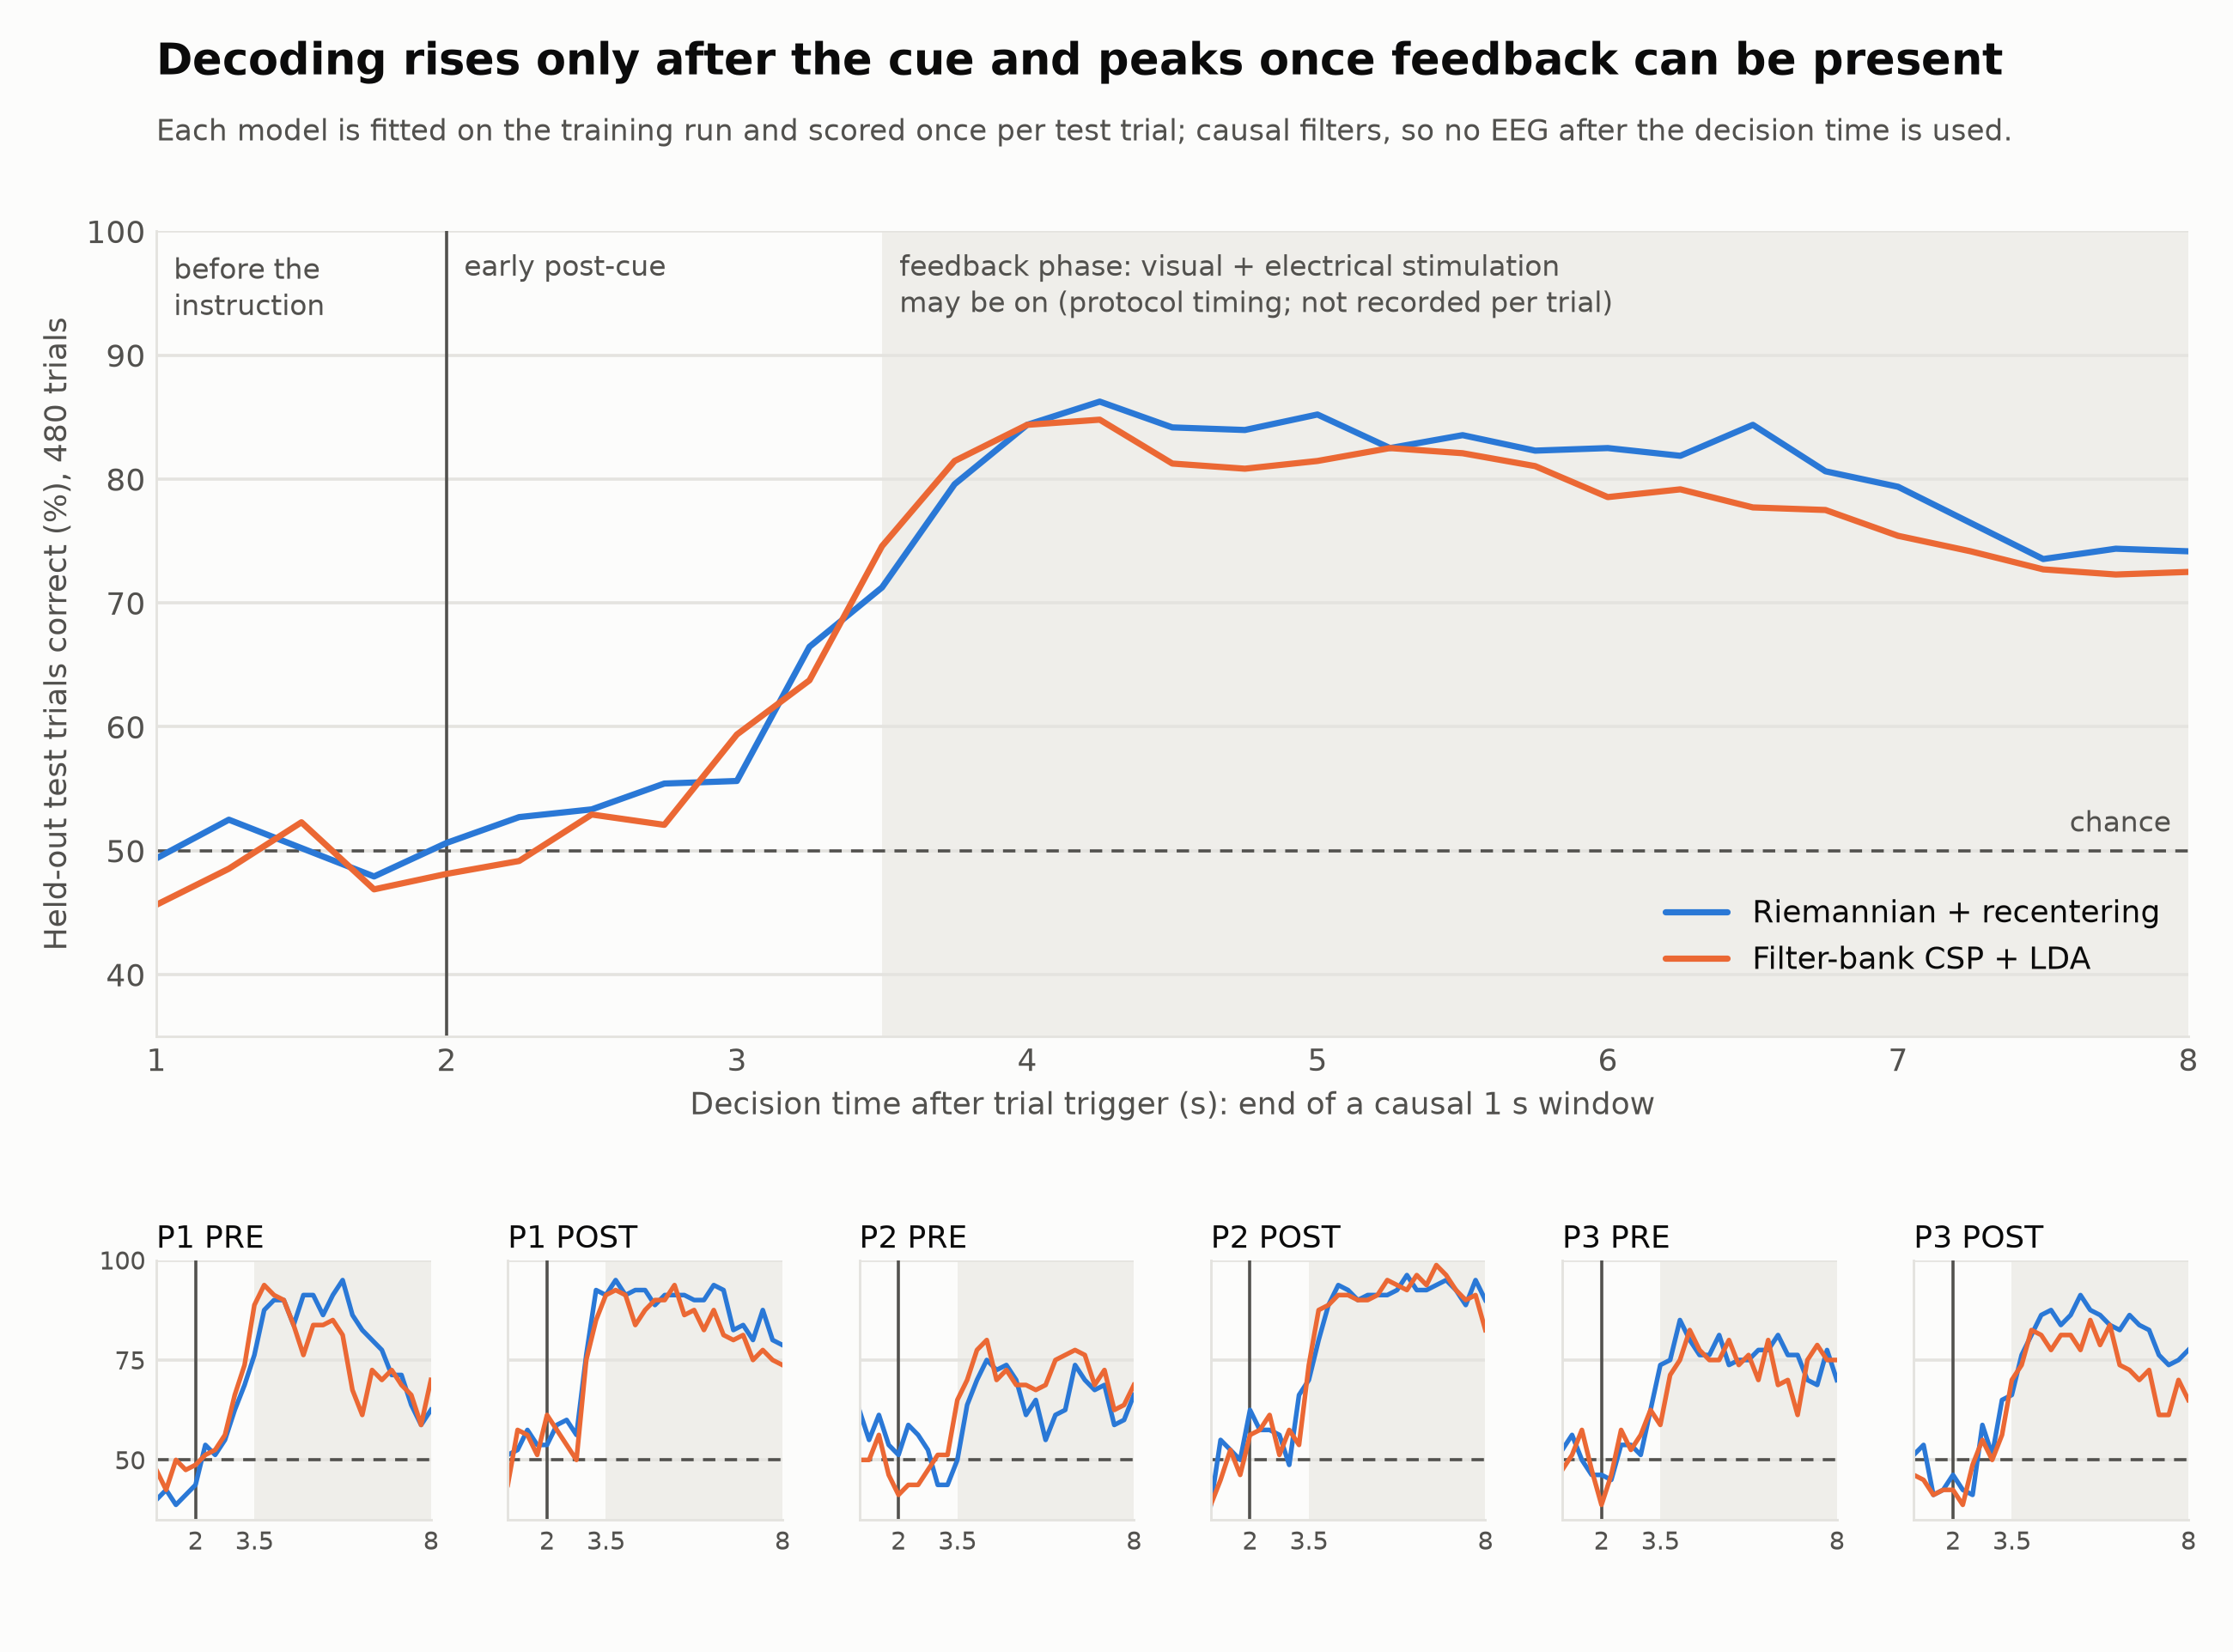

The table this chart was drawn from, first rows:
patient, session, model, decision_time_s, window_s, correct_test_trials, test_trials
P1, pre, filterbank_csp_shrinkage_lda, 1.0, 1.0, 38, 80
P1, pre, filterbank_csp_shrinkage_lda, 1.25, 1.0, 34, 80
P1, pre, filterbank_csp_shrinkage_lda, 1.5, 1.0, 40, 80
P1, pre, filterbank_csp_shrinkage_lda, 1.75, 1.0, 38, 80
P1, pre, filterbank_csp_shrinkage_lda, 2.0, 1.0, 39, 80
P1, pre, filterbank_csp_shrinkage_lda, 2.25, 1.0, 41, 80
P1, pre, filterbank_csp_shrinkage_lda, 2.5, 1.0, 42, 80
P1, pre, filterbank_csp_shrinkage_lda, 2.75, 1.0, 45, 80
P1, pre, filterbank_csp_shrinkage_lda, 3.0, 1.0, 53, 80
P1, pre, filterbank_csp_shrinkage_lda, 3.25, 1.0, 59, 80
P1, pre, filterbank_csp_shrinkage_lda, 3.5, 1.0, 71, 80
P1, pre, filterbank_csp_shrinkage_lda, 3.75, 1.0, 75, 80
P1, pre, filterbank_csp_shrinkage_lda, 4.0, 1.0, 73, 80
P1, pre, filterbank_csp_shrinkage_lda, 4.25, 1.0, 72, 80
P1, pre, filterbank_csp_shrinkage_lda, 4.5, 1.0, 67, 80
P1, pre, filterbank_csp_shrinkage_lda, 4.75, 1.0, 61, 80
P1, pre, filterbank_csp_shrinkage_lda, 5.0, 1.0, 67, 80
P1, pre, filterbank_csp_shrinkage_lda, 5.25, 1.0, 67, 80
P1, pre, filterbank_csp_shrinkage_lda, 5.5, 1.0, 68, 80
P1, pre, filterbank_csp_shrinkage_lda, 5.75, 1.0, 65, 80
P1, pre, filterbank_csp_shrinkage_lda, 6.0, 1.0, 54, 80
P1, pre, filterbank_csp_shrinkage_lda, 6.25, 1.0, 49, 80
P1, pre, filterbank_csp_shrinkage_lda, 6.5, 1.0, 58, 80
P1, pre, filterbank_csp_shrinkage_lda, 6.75, 1.0, 56, 80
P1, pre, filterbank_csp_shrinkage_lda, 7.0, 1.0, 58, 80
P1, pre, filterbank_csp_shrinkage_lda, 7.25, 1.0, 55, 80
P1, pre, filterbank_csp_shrinkage_lda, 7.5, 1.0, 53, 80
P1, pre, filterbank_csp_shrinkage_lda, 7.75, 1.0, 47, 80
P1, pre, filterbank_csp_shrinkage_lda, 8.0, 1.0, 56, 80
P1, pre, filterbank_riemann_recentered, 1.0, 1.0, 32, 80
P1, pre, filterbank_riemann_recentered, 1.25, 1.0, 34, 80
P1, pre, filterbank_riemann_recentered, 1.5, 1.0, 31, 80
P1, pre, filterbank_riemann_recentered, 1.75, 1.0, 33, 80
P1, pre, filterbank_riemann_recentered, 2.0, 1.0, 35, 80
P1, pre, filterbank_riemann_recentered, 2.25, 1.0, 43, 80
P1, pre, filterbank_riemann_recentered, 2.5, 1.0, 41, 80
P1, pre, filterbank_riemann_recentered, 2.75, 1.0, 44, 80
P1, pre, filterbank_riemann_recentered, 3.0, 1.0, 50, 80
P1, pre, filterbank_riemann_recentered, 3.25, 1.0, 55, 80
P1, pre, filterbank_riemann_recentered, 3.5, 1.0, 61, 80
P1, pre, filterbank_riemann_recentered, 3.75, 1.0, 70, 80
P1, pre, filterbank_riemann_recentered, 4.0, 1.0, 72, 80
P1, pre, filterbank_riemann_recentered, 4.25, 1.0, 72, 80
P1, pre, filterbank_riemann_recentered, 4.5, 1.0, 67, 80
P1, pre, filterbank_riemann_recentered, 4.75, 1.0, 73, 80
P1, pre, filterbank_riemann_recentered, 5.0, 1.0, 73, 80
P1, pre, filterbank_riemann_recentered, 5.25, 1.0, 69, 80
P1, pre, filterbank_riemann_recentered, 5.5, 1.0, 73, 80
P1, pre, filterbank_riemann_recentered, 5.75, 1.0, 76, 80
P1, pre, filterbank_riemann_recentered, 6.0, 1.0, 69, 80
P1, pre, filterbank_riemann_recentered, 6.25, 1.0, 66, 80
P1, pre, filterbank_riemann_recentered, 6.5, 1.0, 64, 80
P1, pre, filterbank_riemann_recentered, 6.75, 1.0, 62, 80
P1, pre, filterbank_riemann_recentered, 7.0, 1.0, 57, 80
P1, pre, filterbank_riemann_recentered, 7.25, 1.0, 57, 80
P1, pre, filterbank_riemann_recentered, 7.5, 1.0, 51, 80
P1, pre, filterbank_riemann_recentered, 7.75, 1.0, 47, 80
P1, pre, filterbank_riemann_recentered, 8.0, 1.0, 50, 80
P1, post, filterbank_csp_shrinkage_lda, 1.0, 1.0, 35, 80
P1, post, filterbank_csp_shrinkage_lda, 1.25, 1.0, 46, 80
... 288 more rows
